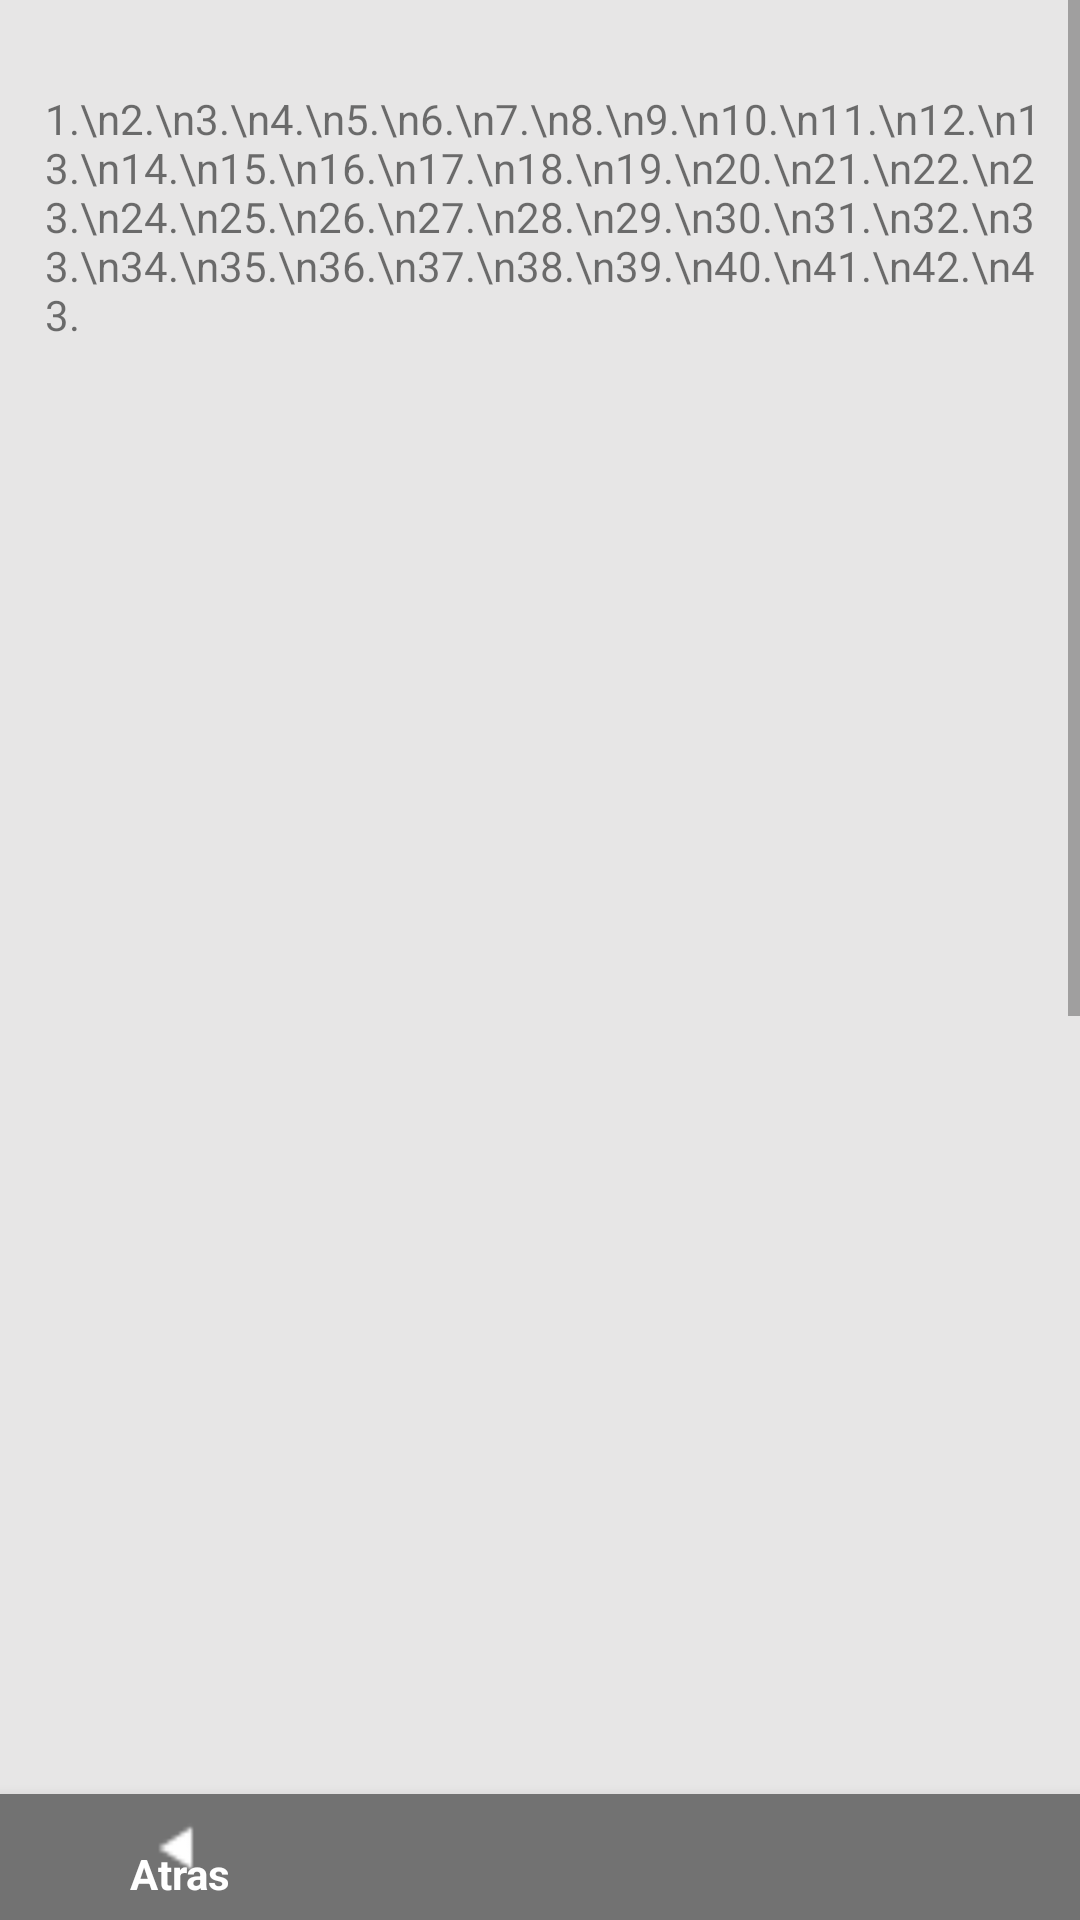

The Android layout XML behind this screen, and the referenced resources:
<!-- AndroidManifest.xml: application theme AppTheme -->
<!-- res/layout/activity_guardar_todo.xml -->
<?xml version="1.0" encoding="utf-8"?>
<RelativeLayout xmlns:android="http://schemas.android.com/apk/res/android"
    xmlns:app="http://schemas.android.com/apk/res-auto"
    xmlns:tools="http://schemas.android.com/tools"
    android:layout_width="match_parent"
    android:layout_height="match_parent"
    android:orientation="vertical"
    android:background="@color/fondo"
    tools:context=".GuardarTodo">
    <LinearLayout
        android:layout_width="match_parent"
        android:layout_height="wrap_content"
        android:layout_marginBottom="3dp"
        >
        <TextView
            android:id="@+id/tv"
            android:layout_width="wrap_content"
            android:layout_height="30dp"
            android:textStyle="bold"
            android:textSize="14sp"
            android:layout_marginLeft="33dp"
            android:layout_marginTop="11dp"
            />
    </LinearLayout>


    <ScrollView
        android:layout_width="match_parent"
        android:layout_height="725dp"
        android:fillViewport="true"
        tools:layout_editor_absoluteX="43dp"
        tools:layout_editor_absoluteY="0dp">

        <LinearLayout
            android:layout_width="match_parent"
            android:layout_height="450dp"
            android:layout_marginTop="11dp"
            app:layout_constraintLeft_toLeftOf="parent"
            app:layout_constraintRight_toRightOf="parent">

            <TextView
                android:id="@+id/enumerado"
                android:layout_width="wrap_content"
                android:layout_height="wrap_content"
                android:layout_marginLeft="15dp"
                android:layout_marginRight="9dp"
                android:layout_marginTop="19dp"
                android:text="1.\n2.\n3.\n4.\n5.\n6.\n7.\n8.\n9.\n10.\n11.\n12.\n13.\n14.\n15.\n16.\n17.\n18.\n19.\n20.\n21.\n22.\n23.\n24.\n25.\n26.\n27.\n28.\n29.\n30.\n31.\n32.\n33.\n34.\n35.\n36.\n37.\n38.\n39.\n40.\n41.\n42.\n43."
                app:layout_constraintHorizontal_weight="1"
                tools:layout_editor_absoluteY="0dp" />

            <TextView
                android:id="@+id/datosguardados"
                android:layout_width="329dp"
                android:layout_height="1195dp"
                android:layout_marginEnd="8dp"
                android:layout_marginTop="3dp"
                app:layout_constraintEnd_toEndOf="parent"
                app:layout_constraintTop_toTopOf="parent" />
        </LinearLayout>
    </ScrollView>

    <android.support.design.widget.BottomNavigationView
        android:id="@+id/navigationViewACT_rev"
        android:layout_width="match_parent"
        android:layout_height="42dp"
        android:layout_alignParentBottom="true"
        android:layout_alignParentStart="true"
        android:layout_gravity="bottom|center"
        android:background="@color/gris"
        android:padding="0dp"
        app:itemBackground="@color/gris"

        app:itemIconTint="@color/white"
        app:itemTextColor="@color/white"
        app:menu="@menu/navigation_ult" />
</RelativeLayout>
<!-- resources referenced by this layout -->
<resources>
  <color name="fondo">#fae7e6e6</color>
  <color name="gris">#fa737373</color>
  <color name="white">#FFFFFF</color>
  <style name="AppTheme" parent="Theme.AppCompat.Light.DarkActionBar">
          
          <item name="colorPrimary">@color/colorPrimary</item>
          <item name="colorPrimaryDark">@color/colorPrimaryDark</item>
          <item name="colorAccent">@color/colorAccent</item>
      </style>
  <color name="colorPrimary">#3F51B5</color>
  <color name="colorPrimaryDark">#303F9F</color>
  <color name="colorAccent">#47505E</color>
</resources>
